Dataset: NIKE DATASET (GitHub, IamMohitM/Datasets). Classes: Nike, non Nike.

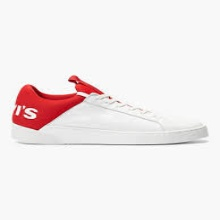
Label: non Nike

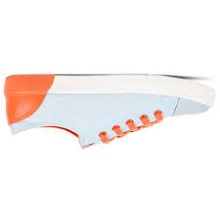
Label: non Nike

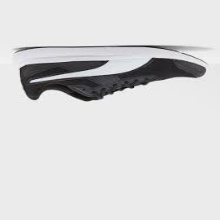
Label: non Nike

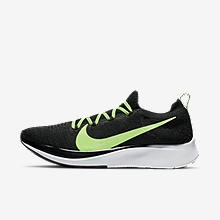
Label: Nike

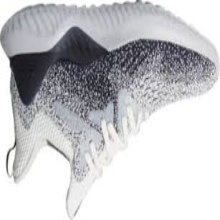
Label: non Nike

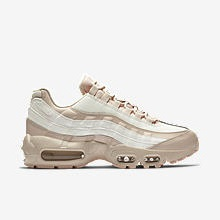
Label: Nike
